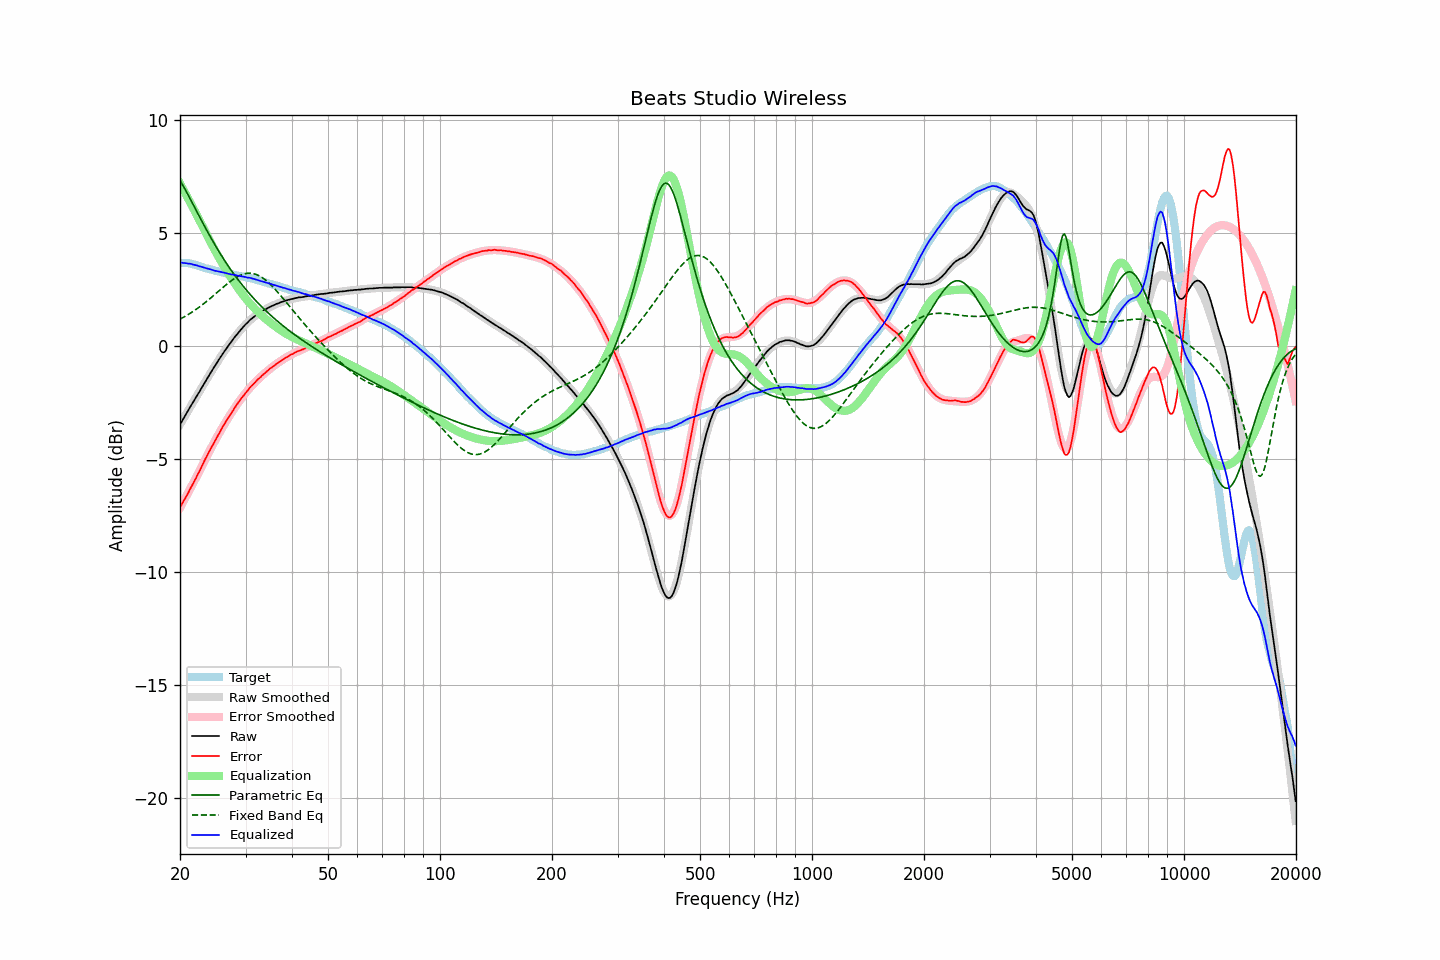

The data file committed next to this chart (first rows):
frequency, raw, error, smoothed, error_smoothed, equalization, parametric_eq, fixed_band_eq, equalized_raw, equalized_smoothed, target
20.00, -3.49, -7.15, -3.49, -7.17, 7.17, 7.31, 1.17, 3.68, 3.68, 3.66
20.20, -3.37, -7.03, -3.37, -7.04, 7.04, 7.19, 1.21, 3.67, 3.67, 3.66
20.40, -3.25, -6.91, -3.25, -6.91, 6.91, 7.07, 1.25, 3.66, 3.66, 3.66
20.61, -3.13, -6.78, -3.13, -6.78, 6.78, 6.94, 1.29, 3.65, 3.65, 3.66
20.81, -3.00, -6.66, -3.00, -6.65, 6.65, 6.81, 1.33, 3.65, 3.64, 3.66
21.02, -2.88, -6.54, -2.88, -6.51, 6.51, 6.67, 1.37, 3.63, 3.63, 3.66
21.23, -2.75, -6.39, -2.76, -6.38, 6.38, 6.54, 1.42, 3.63, 3.62, 3.63
21.44, -2.63, -6.26, -2.64, -6.25, 6.25, 6.40, 1.46, 3.61, 3.61, 3.62
21.66, -2.52, -6.13, -2.52, -6.11, 6.11, 6.27, 1.51, 3.59, 3.59, 3.60
21.87, -2.40, -5.98, -2.40, -5.98, 5.98, 6.13, 1.55, 3.57, 3.58, 3.58
22.09, -2.28, -5.85, -2.28, -5.84, 5.84, 5.99, 1.60, 3.56, 3.56, 3.57
22.31, -2.16, -5.70, -2.16, -5.70, 5.70, 5.86, 1.65, 3.54, 3.54, 3.54
22.54, -2.05, -5.58, -2.04, -5.56, 5.56, 5.72, 1.71, 3.51, 3.52, 3.52
22.76, -1.92, -5.42, -1.92, -5.42, 5.42, 5.59, 1.76, 3.50, 3.50, 3.50
22.99, -1.80, -5.27, -1.80, -5.28, 5.28, 5.45, 1.81, 3.47, 3.48, 3.47
23.22, -1.68, -5.12, -1.68, -5.14, 5.14, 5.32, 1.87, 3.45, 3.45, 3.44
23.45, -1.56, -4.98, -1.56, -5.00, 5.00, 5.19, 1.93, 3.43, 3.43, 3.42
23.69, -1.45, -4.85, -1.45, -4.86, 4.86, 5.05, 1.98, 3.41, 3.41, 3.41
23.92, -1.32, -4.71, -1.33, -4.72, 4.72, 4.93, 2.04, 3.40, 3.39, 3.39
24.16, -1.20, -4.58, -1.21, -4.58, 4.58, 4.80, 2.10, 3.38, 3.37, 3.38
24.40, -1.09, -4.45, -1.09, -4.44, 4.44, 4.67, 2.16, 3.35, 3.35, 3.35
24.65, -0.98, -4.32, -0.98, -4.31, 4.31, 4.55, 2.22, 3.33, 3.33, 3.33
24.89, -0.87, -4.18, -0.86, -4.18, 4.18, 4.43, 2.28, 3.31, 3.31, 3.31
25.14, -0.75, -4.05, -0.75, -4.05, 4.05, 4.31, 2.35, 3.30, 3.30, 3.30
25.39, -0.64, -3.92, -0.64, -3.92, 3.92, 4.19, 2.41, 3.28, 3.28, 3.28
25.65, -0.53, -3.80, -0.53, -3.80, 3.80, 4.07, 2.47, 3.26, 3.26, 3.27
25.91, -0.43, -3.66, -0.43, -3.67, 3.67, 3.96, 2.53, 3.25, 3.25, 3.24
26.16, -0.31, -3.54, -0.32, -3.55, 3.55, 3.85, 2.59, 3.24, 3.23, 3.23
26.43, -0.21, -3.43, -0.22, -3.43, 3.43, 3.74, 2.65, 3.22, 3.22, 3.22
26.69, -0.11, -3.31, -0.11, -3.31, 3.31, 3.63, 2.71, 3.20, 3.20, 3.19
26.96, -0.01, -3.20, -0.01, -3.20, 3.20, 3.52, 2.77, 3.18, 3.18, 3.18
27.23, 0.09, -3.09, 0.09, -3.08, 3.08, 3.42, 2.82, 3.17, 3.17, 3.17
27.50, 0.18, -2.98, 0.18, -2.97, 2.97, 3.32, 2.88, 3.15, 3.15, 3.16
27.77, 0.28, -2.86, 0.28, -2.86, 2.86, 3.22, 2.93, 3.14, 3.14, 3.14
28.05, 0.38, -2.75, 0.37, -2.76, 2.76, 3.12, 2.98, 3.13, 3.13, 3.13
28.33, 0.46, -2.65, 0.46, -2.65, 2.65, 3.02, 3.02, 3.11, 3.11, 3.11
28.62, 0.55, -2.55, 0.55, -2.55, 2.55, 2.93, 3.06, 3.09, 3.10, 3.09
28.90, 0.64, -2.45, 0.64, -2.45, 2.45, 2.84, 3.10, 3.09, 3.09, 3.08
29.19, 0.72, -2.34, 0.72, -2.35, 2.35, 2.74, 3.13, 3.07, 3.07, 3.06
29.48, 0.80, -2.26, 0.80, -2.26, 2.26, 2.66, 3.15, 3.06, 3.06, 3.06
29.78, 0.88, -2.17, 0.88, -2.17, 2.17, 2.57, 3.17, 3.04, 3.04, 3.05
30.08, 0.96, -2.08, 0.95, -2.08, 2.08, 2.48, 3.19, 3.03, 3.03, 3.04
30.38, 1.02, -2.00, 1.02, -1.99, 1.99, 2.40, 3.20, 3.01, 3.01, 3.01
30.68, 1.10, -1.90, 1.09, -1.91, 1.91, 2.32, 3.20, 3.00, 3.00, 3.00
30.99, 1.17, -1.81, 1.15, -1.83, 1.83, 2.23, 3.20, 2.99, 2.98, 2.98
31.30, 1.22, -1.75, 1.21, -1.75, 1.75, 2.16, 3.19, 2.97, 2.96, 2.97
31.61, 1.28, -1.68, 1.27, -1.67, 1.67, 2.08, 3.18, 2.95, 2.95, 2.95
31.93, 1.33, -1.61, 1.33, -1.60, 1.60, 2.00, 3.16, 2.93, 2.93, 2.93
32.24, 1.38, -1.52, 1.38, -1.53, 1.53, 1.93, 3.13, 2.91, 2.91, 2.90
32.57, 1.43, -1.46, 1.43, -1.46, 1.46, 1.85, 3.10, 2.89, 2.89, 2.89
32.89, 1.47, -1.41, 1.47, -1.39, 1.39, 1.78, 3.06, 2.86, 2.87, 2.87
33.22, 1.52, -1.32, 1.52, -1.33, 1.33, 1.71, 3.02, 2.84, 2.85, 2.84
33.55, 1.56, -1.27, 1.56, -1.26, 1.26, 1.64, 2.97, 2.82, 2.82, 2.83
33.89, 1.60, -1.21, 1.60, -1.20, 1.20, 1.57, 2.91, 2.80, 2.80, 2.80
34.23, 1.64, -1.14, 1.64, -1.14, 1.14, 1.50, 2.85, 2.78, 2.78, 2.78
34.57, 1.68, -1.08, 1.68, -1.08, 1.08, 1.44, 2.79, 2.76, 2.76, 2.76
34.92, 1.72, -1.02, 1.71, -1.03, 1.03, 1.37, 2.72, 2.74, 2.74, 2.73
35.27, 1.75, -0.97, 1.75, -0.97, 0.97, 1.31, 2.65, 2.72, 2.72, 2.72
35.62, 1.78, -0.92, 1.78, -0.92, 0.92, 1.24, 2.58, 2.69, 2.70, 2.70
35.97, 1.81, -0.86, 1.81, -0.86, 0.86, 1.18, 2.51, 2.67, 2.67, 2.67
... 635 more rows
